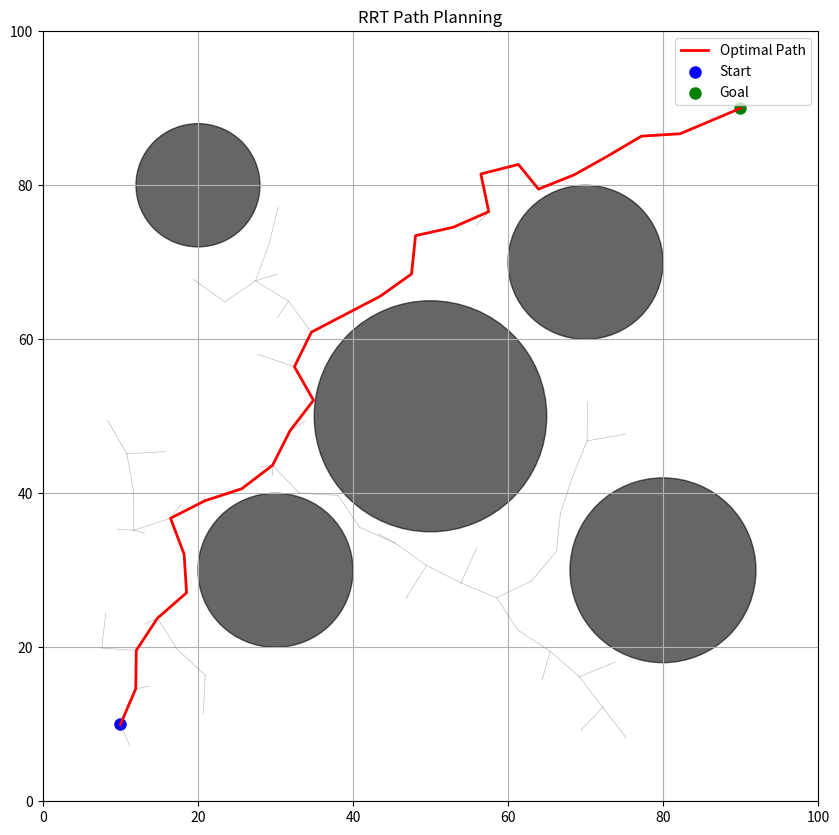

This chart was generated by the following Python code:
import numpy as np
import matplotlib.pyplot as plt
import random

class RRT:
    def __init__(self, start, goal, map_size, step_size, max_iter, obstacles):
        self.start = Node(start)
        self.goal = Node(goal)
        self.map_size = map_size
        self.step_size = step_size
        self.max_iter = max_iter
        self.nodes = [self.start]
        self.obstacles = obstacles

    def get_random_point(self):
        return (random.uniform(0, self.map_size[0]), 
                random.uniform(0, self.map_size[1]))

    def get_nearest_node(self, point):
        distances = [np.linalg.norm(np.array(node.point) - np.array(point))
                    for node in self.nodes]
        return self.nodes[np.argmin(distances)]

    def steer(self, from_node, to_point):
        direction = np.array(to_point) - np.array(from_node.point)
        distance = np.linalg.norm(direction)
        if distance < 1e-6:  # 避免零向量
            return None
        direction = direction / distance  # 单位化
        step = min(distance, self.step_size)
        new_point = tuple(np.array(from_node.point) + direction * step)
        return Node(new_point, from_node)
    
    def is_collision(self, from_node, to_node):
        for obstacle in self.obstacles:
            if self.is_segment_intersecting_circle(from_node.point, 
                                                 to_node.point, 
                                                 obstacle):
                return True
        return False

    def is_segment_intersecting_circle(self, p1, p2, circle):
        center, radius = circle
        p1 = np.array(p1)
        p2 = np.array(p2)
        center = np.array(center)
        
        # 线段向量计算
        d = p2 - p1
        f = p1 - center
        
        # 二次方程系数
        a = np.dot(d, d)
        b = 2 * np.dot(f, d)
        c = np.dot(f, f) - radius**2
        
        discriminant = b**2 - 4*a*c
        
        if discriminant < 0:
            return False  # 无实根
        
        sqrt_disc = np.sqrt(discriminant)
        t1 = (-b - sqrt_disc) / (2*a)
        t2 = (-b + sqrt_disc) / (2*a)
        
        # 检查根是否在线段参数范围 [0,1] 内
        return any(0 <= t <= 1 for t in [t1, t2])

    def is_goal_reached(self, node):
        return np.linalg.norm(np.array(node.point) - self.goal.point) <= self.step_size

    def generate(self):
        for _ in range(self.max_iter):
            # 随机采样时10%概率直接采样目标点
            if random.random() < 0.1:
                rand_point = self.goal.point
            else:
                rand_point = self.get_random_point()
            
            nearest_node = self.get_nearest_node(rand_point)
            new_node = self.steer(nearest_node, rand_point)
            
            if new_node and not self.is_collision(nearest_node, new_node):
                self.nodes.append(new_node)
                
                # 尝试连接目标点
                if self.is_goal_reached(new_node):
                    final_node = self.steer(new_node, self.goal.point)
                    if final_node and not self.is_collision(new_node, final_node):
                        self.goal.parent = final_node
                        self.nodes.append(self.goal)
                        return self.get_path()
        return None

    def get_path(self):
        path = []
        current_node = self.goal
        while current_node:
            path.append(current_node.point)
            current_node = current_node.parent
        return path[::-1]  # 反转路径顺序
    
    def draw(self, path=None):
        plt.figure(figsize=(10, 10))
        ax = plt.gca()
        ax.set_xlim(0, self.map_size[0])
        ax.set_ylim(0, self.map_size[1])
        
        # 绘制所有节点和连接
        for node in self.nodes:
            if node.parent:
                plt.plot([node.point[0], node.parent.point[0]],
                        [node.point[1], node.parent.point[1]], 
                        'gray', linewidth=0.5, alpha=0.5)
        
        # 绘制最终路径
        if path:
            path_x, path_y = zip(*path)
            plt.plot(path_x, path_y, 'r-', linewidth=2, label='Optimal Path')
        
        # 绘制障碍物
        for center, radius in self.obstacles:
            circle = plt.Circle(center, radius, color='black', alpha=0.6)
            ax.add_patch(circle)
        
        # 标记起点终点
        plt.scatter(*self.start.point, c='blue', s=100, label='Start', edgecolors='white')
        plt.scatter(*self.goal.point, c='green', s=100, label='Goal', edgecolors='white')
        
        plt.legend()
        plt.grid(True)
        plt.title('RRT Path Planning')
        plt.show()

class Node:
    def __init__(self, point, parent=None):
        self.point = point
        self.parent = parent

if __name__ == "__main__":
    # 参数配置
    start = (10, 10)
    goal = (90, 90)
    map_size = (100, 100)    # 地图尺寸
    step_size = 5            # 扩展步长
    max_iter = 1000          # 最大迭代次数
    obstacles = [            # 障碍物列表 (中心坐标, 半径)
        ((50, 50), 15),
        ((20, 80), 8),
        ((80, 30), 12),
        ((30, 30), 10),
        ((70, 70), 10)
    ]
    
    # 创建RRT并生成路径
    rrt = RRT(start, goal, map_size, step_size, max_iter, obstacles)
    path = rrt.generate()
    
    if path:
        print("找到路径！路径点序列：")
        for point in path:
            print(f"({point[0]:.1f}, {point[1]:.1f})")
        rrt.draw(path)
    else:
        print("未找到路径，请尝试增加最大迭代次数或调整步长参数")